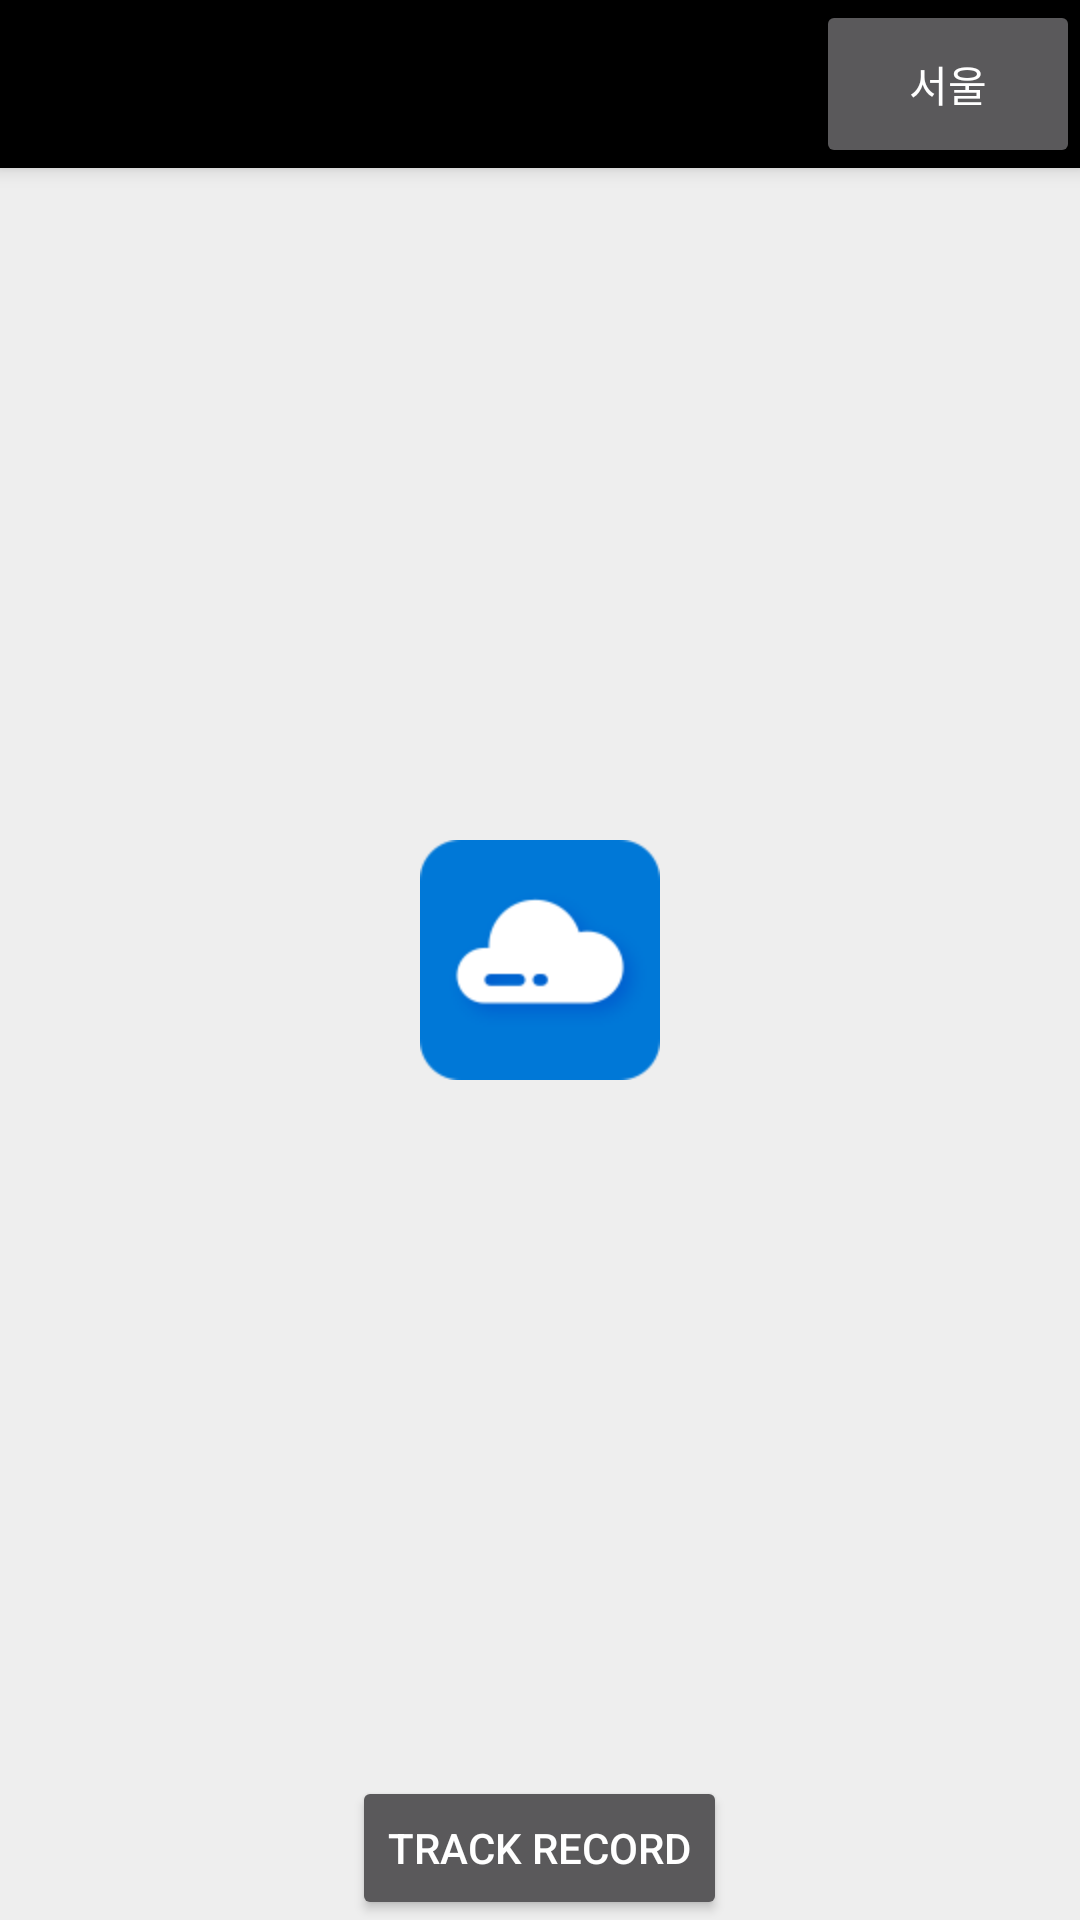

This screen was rendered from an Android layout file. Write that file and the resources it references.
<!-- AndroidManifest.xml: application theme LaunchScreenTheme -->
<!-- res/layout/activity_record_list.xml -->
<?xml version="1.0" encoding="utf-8"?>
<androidx.coordinatorlayout.widget.CoordinatorLayout xmlns:android="http://schemas.android.com/apk/res/android"
    xmlns:app="http://schemas.android.com/apk/res-auto"
    xmlns:tools="http://schemas.android.com/tools"
    android:layout_width="match_parent"
    android:layout_height="match_parent"
    tools:context=".RecordListActivity">

    <com.google.android.material.appbar.AppBarLayout
        android:id="@+id/id_appbarlayout"
        android:focusable="false"
        android:descendantFocusability="blocksDescendants"
        android:layout_width="match_parent"
        android:layout_height="wrap_content"
        android:theme="@style/AppBarLayout">

        <androidx.appcompat.widget.Toolbar
            android:id="@+id/id_toolbar"
            android:layout_width="match_parent"
            android:layout_height="?attr/actionBarSize"
            app:titleTextAppearance="@style/ToolbarTitle"
            app:popupTheme="@style/ThemeOverlay.AppCompat.Light" >

            <Button
                android:id="@+id/select_region"
                android:layout_width="wrap_content"
                android:layout_height="match_parent"
                android:text="@string/track_region_seoul"
                android:layout_gravity="end">
            </Button>

        </androidx.appcompat.widget.Toolbar>








    </com.google.android.material.appbar.AppBarLayout>

    <androidx.recyclerview.widget.RecyclerView
        android:id="@+id/track_list_recyclerview"
        android:layout_width="match_parent"
        android:layout_height="match_parent">

    </androidx.recyclerview.widget.RecyclerView>

    <Button
        android:id="@+id/goto_record_btn"
        android:layout_width="wrap_content"
        android:layout_height="wrap_content"
        android:layout_marginTop="24dp"
        android:text="track record"
        android:layout_gravity="bottom|center"
        app:layout_constraintEnd_toEndOf="parent"
        app:layout_constraintStart_toStartOf="parent"
        app:layout_constraintTop_toTopOf="parent" />











</androidx.coordinatorlayout.widget.CoordinatorLayout>
<!-- resources referenced by this layout -->
<resources>
  <string name="track_region_seoul">서울</string>
  <style name="AppBarLayout" parent="@style/ThemeOverlay.AppCompat.Dark.ActionBar">
          <item name="colorAccent">@android:color/white</item>
      </style>
  <style name="ToolbarTitle" parent="@style/TextAppearance.Widget.AppCompat.Toolbar.Title">
          <item name="android:textSize">20sp</item>
      </style>
  <style name="LaunchScreenTheme" parent="Theme.AppCompat">
          <item name="android:windowBackground">@drawable/launch_screen</item>
          <item name="colorPrimary">@android:color/black</item>
          <item name="colorPrimaryDark">@android:color/black</item>
      </style>
  <!-- drawable launch_screen (drawable) -->
  <?xml version="1.0" encoding="UTF-8"?>
  <layer-list xmlns:android="http://schemas.android.com/apk/res/android" android:opacity="opaque">
    
    <item android:drawable="@color/textColorPrimary"/>
    
    <item>
      <bitmap
        android:src="@mipmap/ic_gpx_tracker"
        android:gravity="center"/>
    </item>
  </layer-list>
  <color name="textColorPrimary">#eeeeee</color>
</resources>
